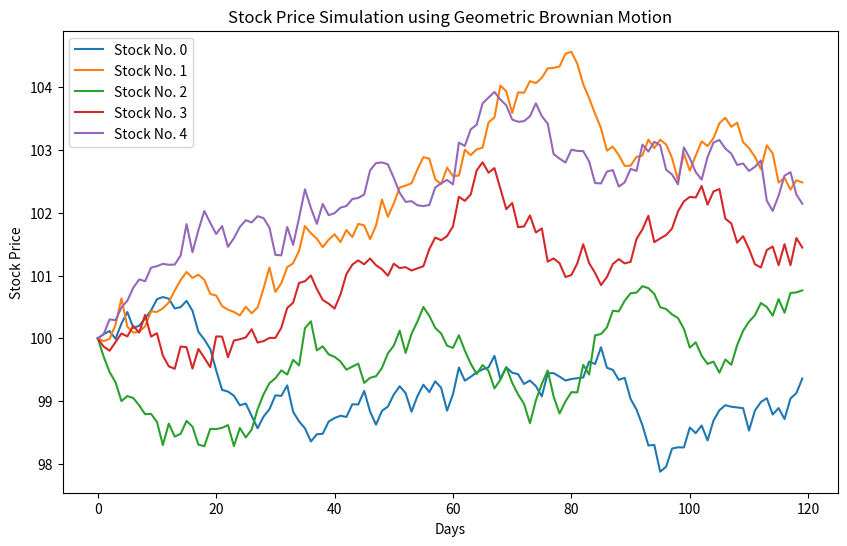

The matplotlib source for this figure:
import numpy as np
import matplotlib.pyplot as plt

def generate_stock_prices(initial_price, drift, volatility, num_days, dt=1):
    prices = [initial_price]
    for _ in range(num_days - 1):
        daily_return = drift * dt + volatility * np.random.normal(0, np.sqrt(dt))
        price_today = prices[-1] * np.exp(daily_return)
        prices.append(price_today)
    return prices



def generate_stock_prices(initialPrice, drift, volatility, numDays, dT=1/24):
    '''
    dT will be given in fraction of day 
    '''

    lengthStock = int( 1/dT * numDays ) 


    stockEvolution = np.zeros(lengthStock)

    stockEvolution[0] = initialPrice

    # prices = [initial_price]
    for i in range(1, lengthStock):
        tempValue = drift * dT + volatility * np.random.normal(0, np.sqrt(dT))
        tempPrice = stockEvolution[i-1] * np.exp(tempValue)
        stockEvolution[i] = tempPrice
    return stockEvolution

# Parameters
initial_price = 100  # Initial stock price
drift = 0.0001       # Drift term
volatility = 0.01    # Volatility term
num_days = 5       # Number of trading days in a year
num_simulations = 5  # Number of simulations

# Generate stock prices
plt.figure(figsize=(10, 6))
for i in range(num_simulations):
    prices = generate_stock_prices(initial_price, drift, volatility, num_days)
    plt.plot(prices, label = 'Stock No. ' + str(i))

plt.title('Stock Price Simulation using Geometric Brownian Motion')
plt.xlabel('Days')
plt.ylabel('Stock Price')
plt.legend()
plt.show()


'''
different trading strategies: 

Buy and Hold 

'''


def BuyAndHold(stockEvolution): 
    '''
    given a stock over a certain number of days 
    '''

    buyPrice = stockEvolution[0]
    sellPrice = stockEvolution[-1]

    return sellPrice - buyPrice


def MovingAverage(stockEvolution, daysConsidered, dT, sellFactor ): 
    '''
    this function takes into account the last n days of the stock market 
    '''

    avg = 0

    stepsPerDay = int( 1 / dT)

    lower = False
    buy = False

    # consider last few days
    for dayNo in range(daysConsidered): 

        # sum up closing prices over days 
        avg += stockEvolution[int( dayNo * int(1/dT) )]

    avg /= daysConsidered


    buyPrices = []
    sellPrices = []

    for i in range(len(stockEvolution)):

        # update Avg
        if i%stepsPerDay == 0: 

            dayNo = int( num_days / i )

            partOfArray = stockEvolution[i: (dayNo + daysConsidered) * stepsPerDay]

            avg = np.mean(stockEvolution[:: stepsPerDay ].reshape(-1, stepsPerDay), axis=1)


        if stockEvolution[i] < avg: 
            lower = True
        
        if stockEvolution[i] >= avg and lower == True: 
            buyPrice = stockEvolution[i]
            buy = True
            lower = False 
            buyPrices.append(buyPrice)

        if buy == True and stockEvolution[i] < avg * sellFactor: 
            buy = False 
            lower = True
            sellPrice = stockEvolution[i]
            sellPrices.append(sellPrice)


        # if last element -> sell 

        if i == len(stockEvolution): 
            sellPrice = stockEvolution[i]
            sellPrices.append(sellPrice)

    return buyPrices, sellPrices 


def OtherMovingAverage(): 
    '''
    Use short term and long term average and buy if they cross 
    '''
    return None 


def MeanReversion(): 
    '''
    No, consider two Stocks of the same category. If one falls, and the other does not, this might be an opportunity to buy 
    '''
    return None



def IntraDayMeanReversion(): 
    return None 


def MomentumStrategy(): 
    '''
    Buy when 2nd derivative == 0
    '''


def BuyMorningSellNight(): 
    '''
    Easy strategy where we buy every morning and sell every night 
    '''
    return None 



def BuyAndSellRandomly(): 
    '''
    Buy at random times and sell at random times. 
    '''
    return None 


def Scalping(timeA, timeB): 
    '''
    stock has been rising for a certain short time (timeA)  -> buy 
    stock has been rising for a long time (timeB)           -> sell
    '''


def CompareStrategies(stockEvolution, taxFactor): 
    '''
    this function compares the different trading strategies to each other
    '''
